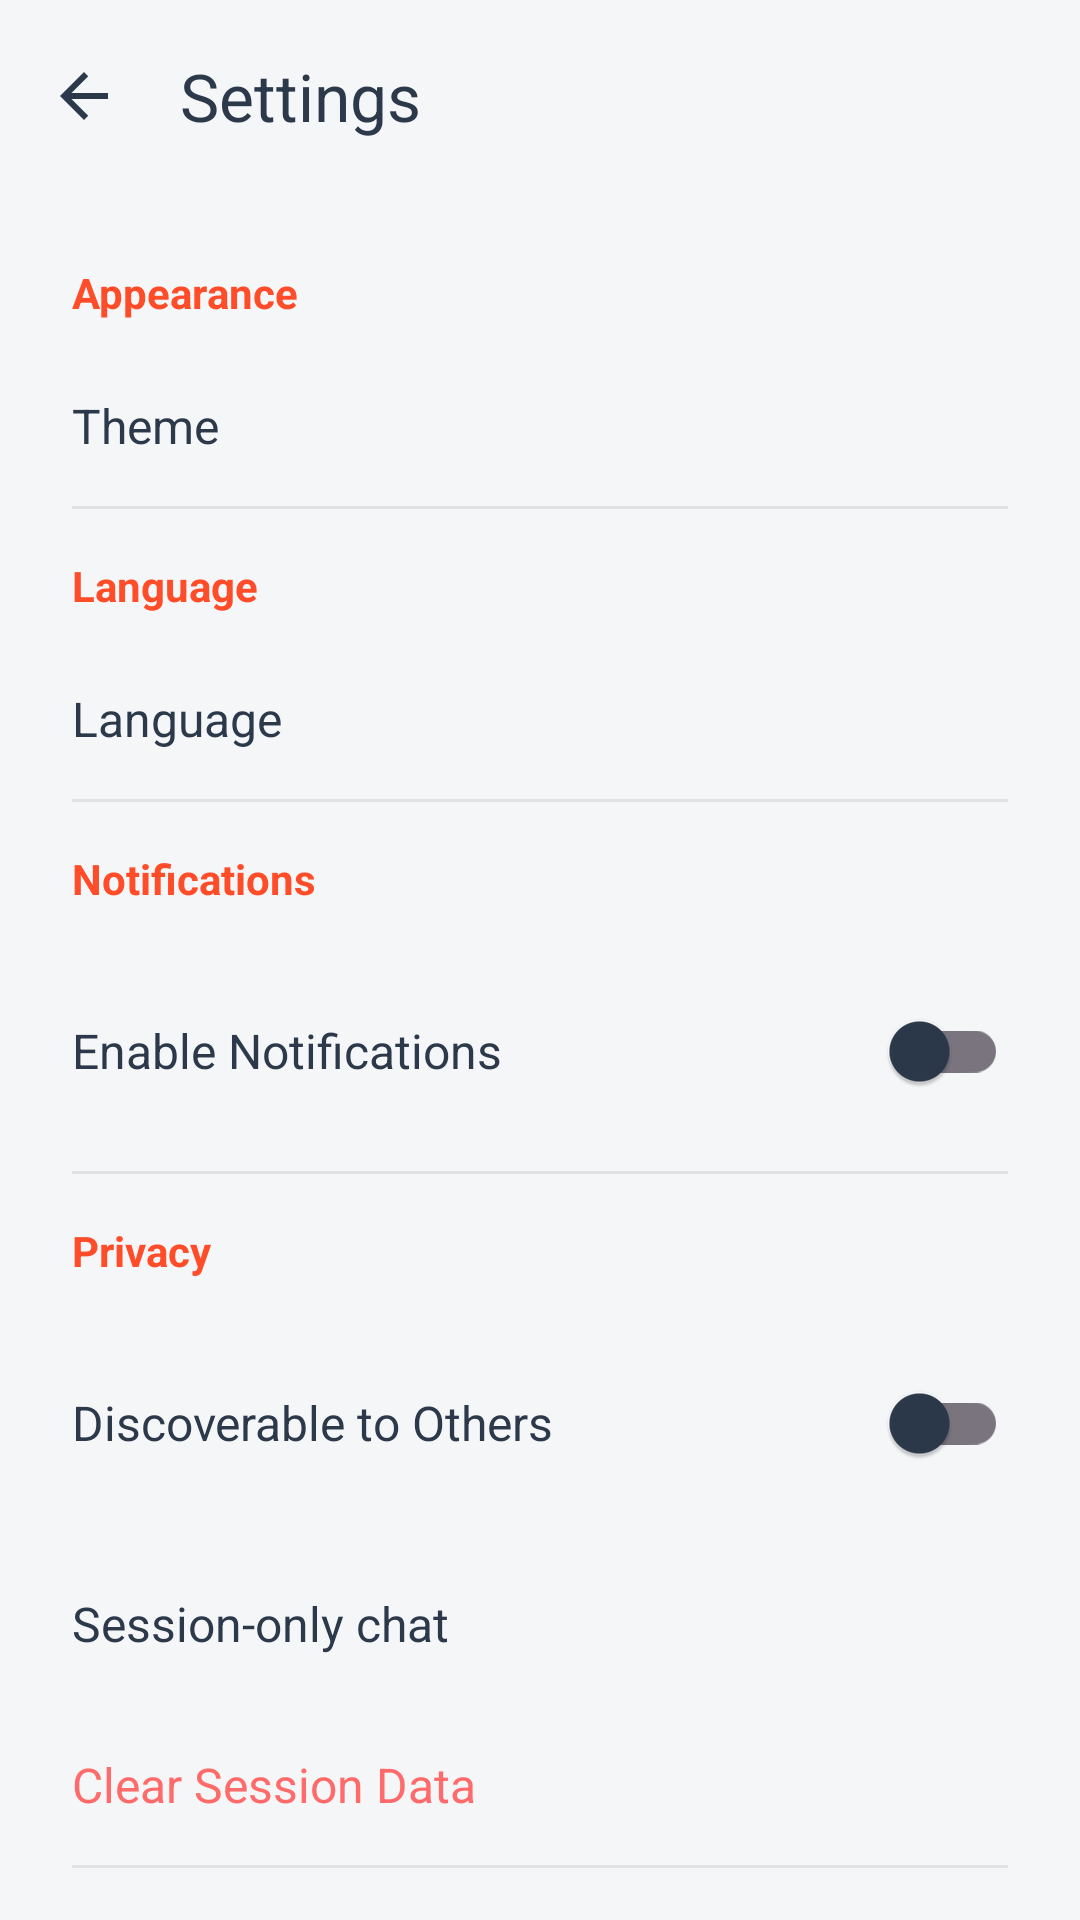

Produce the Android XML layout that renders to this screen, including the resource entries it uses.
<!-- AndroidManifest.xml: application theme Theme.AirWave -->
<!-- res/layout/fragment_settings.xml -->
<?xml version="1.0" encoding="utf-8"?>
<LinearLayout xmlns:android="http://schemas.android.com/apk/res/android"
    xmlns:app="http://schemas.android.com/apk/res-auto"
    android:layout_width="match_parent"
    android:layout_height="match_parent"
    android:orientation="vertical"
    android:background="@color/aw_bg">

    <com.google.android.material.appbar.MaterialToolbar
        android:id="@+id/toolbar"
        android:layout_width="match_parent"
        android:layout_height="?attr/actionBarSize"
        app:title="@string/settings_title"
        app:navigationIcon="@drawable/ic_arrow_back"
        app:navigationIconTint="@color/aw_text_primary"
        app:titleTextColor="@color/aw_text_primary"
        app:background="@color/aw_surface"
        app:elevation="0dp" />

    <androidx.core.widget.NestedScrollView
        android:layout_width="match_parent"
        android:layout_height="match_parent">

        <LinearLayout
            android:layout_width="match_parent"
            android:layout_height="wrap_content"
            android:orientation="vertical"
            android:padding="8dp">

            <TextView
                android:layout_width="match_parent"
                android:layout_height="wrap_content"
                android:text="@string/settings_appearance"
                android:textSize="14sp"
                android:textColor="@color/airwave_accent"
                android:textStyle="bold"
                android:paddingStart="16dp"
                android:paddingTop="16dp"
                android:paddingBottom="8dp" />

            <LinearLayout
                android:id="@+id/layoutTheme"
                android:layout_width="match_parent"
                android:layout_height="wrap_content"
                android:orientation="horizontal"
                android:padding="16dp"
                android:gravity="center_vertical"
                android:background="?attr/selectableItemBackground">
                <TextView
                    android:layout_width="0dp"
                    android:layout_height="wrap_content"
                    android:layout_weight="1"
                    android:text="@string/settings_theme"
                    android:textSize="16sp"
                    android:textColor="@color/aw_text_primary" />
                <TextView
                    android:id="@+id/tvThemeValue"
                    android:layout_width="wrap_content"
                    android:layout_height="wrap_content"
                    android:textSize="14sp"
                    android:textColor="@color/aw_text_secondary" />
            </LinearLayout>

            <View android:layout_width="match_parent" android:layout_height="1dp" android:layout_marginStart="16dp" android:layout_marginEnd="16dp" android:background="@drawable/divider" />

            <TextView
                android:layout_width="match_parent"
                android:layout_height="wrap_content"
                android:text="@string/settings_language"
                android:textSize="14sp"
                android:textColor="@color/airwave_accent"
                android:textStyle="bold"
                android:paddingStart="16dp"
                android:paddingTop="16dp"
                android:paddingBottom="8dp" />

            <LinearLayout
                android:id="@+id/layoutLanguage"
                android:layout_width="match_parent"
                android:layout_height="wrap_content"
                android:orientation="horizontal"
                android:padding="16dp"
                android:gravity="center_vertical"
                android:background="?attr/selectableItemBackground">
                <TextView
                    android:layout_width="0dp"
                    android:layout_height="wrap_content"
                    android:layout_weight="1"
                    android:text="@string/settings_language"
                    android:textSize="16sp"
                    android:textColor="@color/aw_text_primary" />
                <TextView
                    android:id="@+id/tvLanguageValue"
                    android:layout_width="wrap_content"
                    android:layout_height="wrap_content"
                    android:textSize="14sp"
                    android:textColor="@color/aw_text_secondary" />
            </LinearLayout>

            <View android:layout_width="match_parent" android:layout_height="1dp" android:layout_marginStart="16dp" android:layout_marginEnd="16dp" android:background="@drawable/divider" />

            <TextView
                android:layout_width="match_parent"
                android:layout_height="wrap_content"
                android:text="@string/settings_notifications"
                android:textSize="14sp"
                android:textColor="@color/airwave_accent"
                android:textStyle="bold"
                android:paddingStart="16dp"
                android:paddingTop="16dp"
                android:paddingBottom="8dp" />

            <LinearLayout
                android:layout_width="match_parent"
                android:layout_height="wrap_content"
                android:orientation="horizontal"
                android:padding="16dp"
                android:gravity="center_vertical">
                <TextView
                    android:layout_width="0dp"
                    android:layout_height="wrap_content"
                    android:layout_weight="1"
                    android:text="@string/notifications_enable"
                    android:textSize="16sp"
                    android:textColor="@color/aw_text_primary" />
                <com.google.android.material.switchmaterial.SwitchMaterial
                    android:id="@+id/switchNotifications"
                    android:layout_width="wrap_content"
                    android:layout_height="wrap_content" />
            </LinearLayout>

            <View android:layout_width="match_parent" android:layout_height="1dp" android:layout_marginStart="16dp" android:layout_marginEnd="16dp" android:background="@drawable/divider" />

            <TextView
                android:layout_width="match_parent"
                android:layout_height="wrap_content"
                android:text="@string/settings_privacy"
                android:textSize="14sp"
                android:textColor="@color/airwave_accent"
                android:textStyle="bold"
                android:paddingStart="16dp"
                android:paddingTop="16dp"
                android:paddingBottom="8dp" />

            <LinearLayout
                android:layout_width="match_parent"
                android:layout_height="wrap_content"
                android:orientation="horizontal"
                android:padding="16dp"
                android:gravity="center_vertical">
                <TextView
                    android:layout_width="0dp"
                    android:layout_height="wrap_content"
                    android:layout_weight="1"
                    android:text="@string/privacy_discoverable"
                    android:textSize="16sp"
                    android:textColor="@color/aw_text_primary" />
                <com.google.android.material.switchmaterial.SwitchMaterial
                    android:id="@+id/switchDiscoverable"
                    android:layout_width="wrap_content"
                    android:layout_height="wrap_content" />
            </LinearLayout>

            <LinearLayout
                android:id="@+id/layoutSessionOnly"
                android:layout_width="match_parent"
                android:layout_height="wrap_content"
                android:padding="16dp"
                android:background="?attr/selectableItemBackground">
                <TextView
                    android:layout_width="match_parent"
                    android:layout_height="wrap_content"
                    android:text="@string/privacy_session_only"
                    android:textSize="16sp"
                    android:textColor="@color/aw_text_primary" />
            </LinearLayout>

            <LinearLayout
                android:id="@+id/layoutClearData"
                android:layout_width="match_parent"
                android:layout_height="wrap_content"
                android:padding="16dp"
                android:background="?attr/selectableItemBackground">
                <TextView
                    android:layout_width="match_parent"
                    android:layout_height="wrap_content"
                    android:text="@string/privacy_clear_session"
                    android:textSize="16sp"
                    android:textColor="@color/status_disconnected" />
            </LinearLayout>

            <View android:layout_width="match_parent" android:layout_height="1dp" android:layout_marginStart="16dp" android:layout_marginEnd="16dp" android:background="@drawable/divider" />

            <LinearLayout
                android:id="@+id/layoutAbout"
                android:layout_width="match_parent"
                android:layout_height="wrap_content"
                android:orientation="horizontal"
                android:padding="16dp"
                android:gravity="center_vertical"
                android:background="?attr/selectableItemBackground">
                <TextView
                    android:layout_width="0dp"
                    android:layout_height="wrap_content"
                    android:layout_weight="1"
                    android:text="@string/settings_about"
                    android:textSize="16sp"
                    android:textColor="@color/aw_text_primary" />
                <ImageView
                    android:layout_width="20dp"
                    android:layout_height="20dp"
                    android:contentDescription="@null"
                    android:src="@drawable/ic_arrow_right" />
            </LinearLayout>
        </LinearLayout>
    </androidx.core.widget.NestedScrollView>
</LinearLayout>
<!-- resources referenced by this layout -->
<resources>
  <color name="airwave_accent">#FFFF4C29</color>
  <color name="aw_bg">#FFF5F6F8</color>
  <color name="aw_surface">#FFFFFFFF</color>
  <color name="aw_text_primary">#FF2C394B</color>
  <color name="aw_text_secondary">#FF6B7B8D</color>
  <color name="status_disconnected">#FFFF6B6B</color>
  <!-- drawable divider (drawable) -->
  <?xml version="1.0" encoding="utf-8"?>
  <shape xmlns:android="http://schemas.android.com/apk/res/android"
      android:shape="rectangle">
      <solid android:color="@color/aw_divider" />
      <size android:height="1dp" />
  </shape>
  <!-- drawable ic_arrow_back (drawable) -->
  <?xml version="1.0" encoding="utf-8"?>
  <vector xmlns:android="http://schemas.android.com/apk/res/android"
      android:width="24dp"
      android:height="24dp"
      android:viewportWidth="24"
      android:viewportHeight="24">
      <path
          android:fillColor="@color/airwave_accent"
          android:pathData="M20,11H7.83l5.59,-5.59L12,4l-8,8 8,8 1.41,-1.41L7.83,13H20v-2z" />
  </vector>
  <!-- drawable ic_arrow_right (drawable) -->
  <?xml version="1.0" encoding="utf-8"?>
  <vector xmlns:android="http://schemas.android.com/apk/res/android"
      android:width="24dp"
      android:height="24dp"
      android:viewportWidth="24"
      android:viewportHeight="24">
      <path
          android:fillColor="@color/aw_text_primary"
          android:pathData="M10,6L8.59,7.41 13.17,12l-4.58,4.59L10,18l6,-6z" />
  </vector>
  <string name="notifications_enable">Enable Notifications</string>
  <string name="privacy_clear_session">Clear Session Data</string>
  <string name="privacy_discoverable">Discoverable to Others</string>
  <string name="privacy_session_only">Session-only chat</string>
  <string name="settings_about">About</string>
  <string name="settings_appearance">Appearance</string>
  <string name="settings_language">Language</string>
  <string name="settings_notifications">Notifications</string>
  <string name="settings_privacy">Privacy</string>
  <string name="settings_theme">Theme</string>
  <string name="settings_title">Settings</string>
  <style name="Theme.AirWave" parent="Base.Theme.AirWave" />
  <color name="aw_divider">#1A2C394B</color>
  <style name="Base.Theme.AirWave" parent="Theme.Material3.DayNight.NoActionBar">
          <item name="colorPrimary">@color/md_light_primary</item>
          <item name="colorOnPrimary">@color/md_light_on_primary</item>
          <item name="colorPrimaryContainer">@color/md_light_primary_container</item>
          <item name="colorOnPrimaryContainer">@color/md_light_on_primary_container</item>
          <item name="colorSecondary">@color/md_light_secondary</item>
          <item name="colorOnSecondary">@color/md_light_on_secondary</item>
          <item name="colorSurface">@color/md_light_surface</item>
          <item name="colorOnSurface">@color/md_light_on_surface</item>
          <item name="colorSurfaceVariant">@color/md_light_surface_variant</item>
          <item name="colorOnSurfaceVariant">@color/md_light_on_surface_variant</item>
          <item name="colorError">@color/md_light_error</item>
          <item name="android:windowBackground">@color/aw_bg</item>
          <item name="android:statusBarColor">@android:color/transparent</item>
          <item name="android:navigationBarColor">@android:color/transparent</item>
          <item name="android:windowLightStatusBar">true</item>
      </style>
  <color name="md_light_primary">#FFFF4C29</color>
  <color name="md_light_on_primary">#FFFFFFFF</color>
  <color name="md_light_primary_container">#FFFFDBD1</color>
  <color name="md_light_on_primary_container">#FF3D0A00</color>
  <color name="md_light_secondary">#FF334756</color>
  <color name="md_light_on_secondary">#FFFFFFFF</color>
  <color name="md_light_surface">#FFFFFFFF</color>
  <color name="md_light_on_surface">#FF2C394B</color>
  <color name="md_light_surface_variant">#FFF0F2F5</color>
  <color name="md_light_on_surface_variant">#FF6B7B8D</color>
  <color name="md_light_error">#FFD32F2F</color>
</resources>
